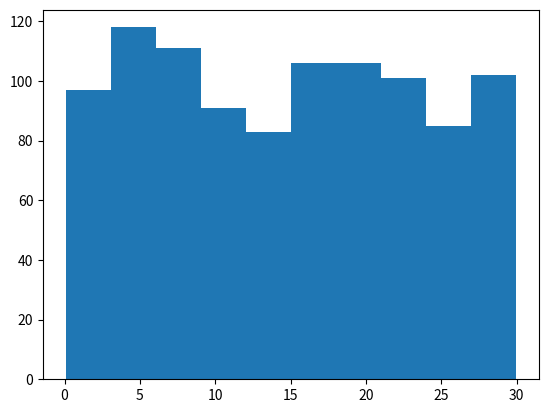

Generate this figure with matplotlib:
import pandas as pd
import numpy as np
import matplotlib.pyplot as plt
from scipy.stats import uniform

np.random.seed(334)

wait_times = uniform.rvs(0, 30, size=1000)

plt.hist(wait_times)
plt.show()

